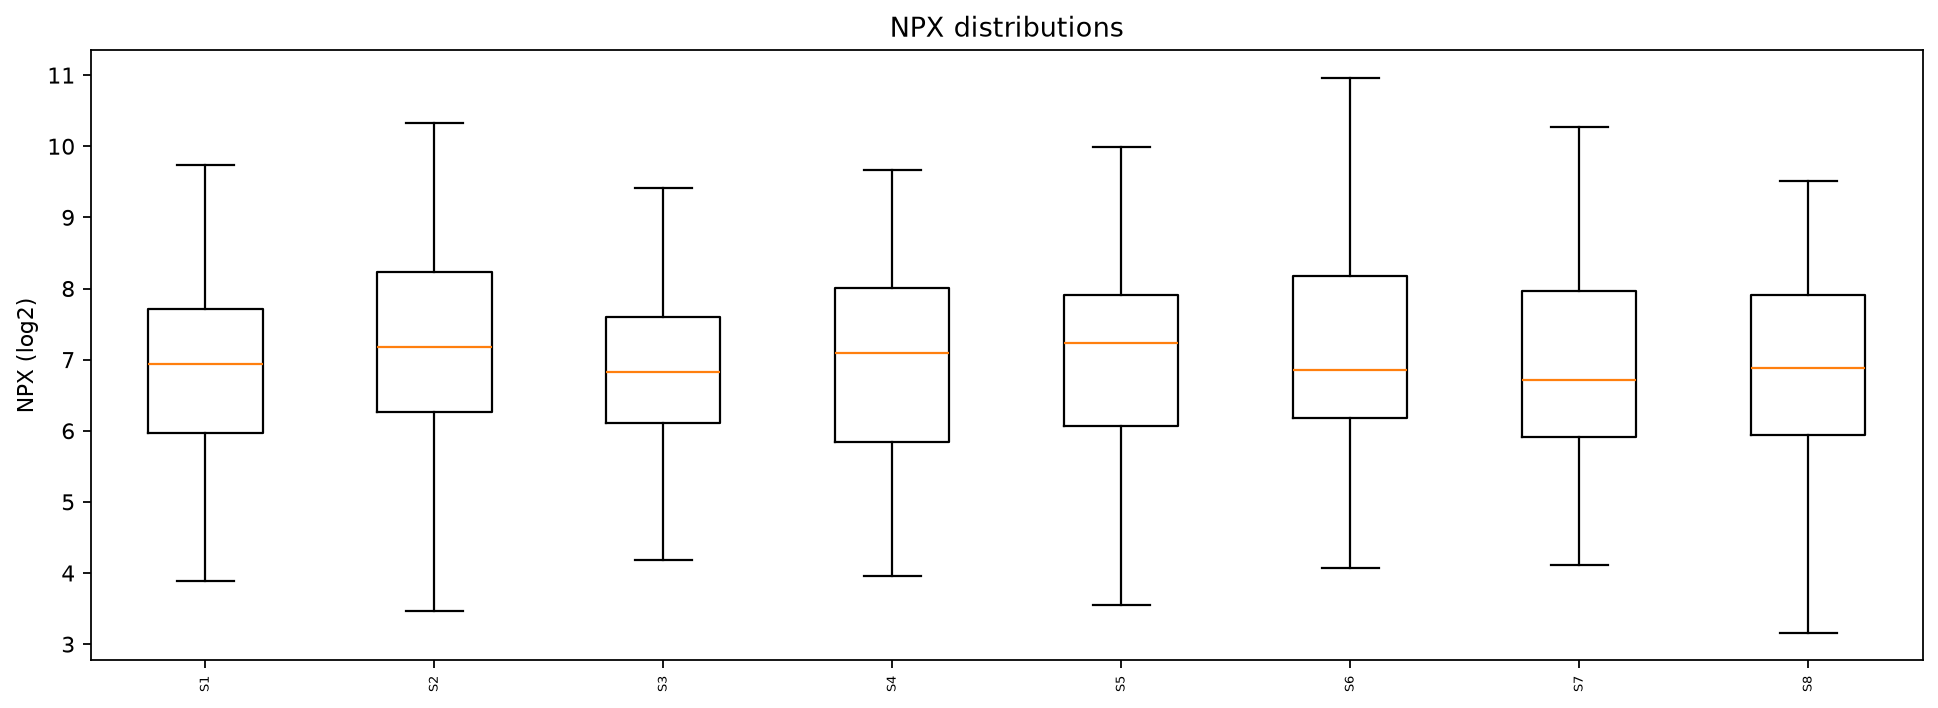

The table this chart was drawn from, first rows:
feature	S1	S2	S3	S4	S5	S6	S7	S8
SYN001	5.982	5.556	NA	8.737	5.151	8.151	6.949	7.07
SYN002	6.551	6.478	NA	5.212	6.795	8.831	5.169	6.791
SYN003	8.785	8.308	NA	6.005	7.488	8.462	7.217	7.142
SYN004	7.156	6.612	NA	6.129	6.112	4.07	6.058	7.643
SYN005	7.199	8.797	NA	8.088	5.425	5.981	5.406	8.277
SYN006	5.922	6.635	NA	7.399	7.274	8.795	6.715	7.117
SYN007	5.68	7.202	NA	6.579	7.466	6.793	9.16	7.521
SYN008	2.014	4.114	NA	6.652	6.207	5.046	8.855	8.252
SYN009	6.323	5.32	6.375	7.317	7.935	6.529	5.631	6.083
SYN010	7.266	5.666	8.258	7.801	7.809	9.132	8.138	6.27
SYN011	9.278	7.309	5.068	7.778	5.726	6.225	6.592	5.556
SYN012	5.873	7.116	5.893	7.305	4.997	7.248	7.41	4.611
SYN013	7.517	8.818	6.651	6.033	6.453	7.074	4.755	8.163
SYN014	4.334	8.09	6.084	8.876	7.297	7.107	5.813	4.385
SYN015	7.556	8.335	7.324	7.106	5.862	5.502	4.107	6.914
SYN016	5.444	8.868	6.403	8.72	7.734	8.309	6.625	7.313
SYN017	7.2	9.954	7.377	5.779	7.82	7.61	6.104	5.937
SYN018	7.67	9.237	6.372	4.503	6.174	6.195	6.517	6.479
SYN019	4.319	7.916	8.822	6.673	9.997	10.96	7.213	9.223
SYN020	3.894	8.264	8.07	8.417	3.265	7.234	5.605	6.116
SYN021	6.939	7.991	8.027	8.667	8.22	8.497	5.609	6.509
SYN022	7.695	8.314	6.959	8.331	7.554	5.812	5.961	7.011
SYN023	6.015	4.401	6.189	4.268	7.354	8.334	5.709	7.533
SYN024	7.436	6.653	6.718	9.421	9.505	7.452	6.035	5.785
SYN025	7.419	7.147	4.648	8.191	5.897	8.554	12.16	7.793
SYN026	4.507	7.957	5.661	5.373	6.757	6.431	7.283	5.105
SYN027	5.114	5.248	7.344	6.212	7.586	8.746	5.665	5.494
SYN028	6.75	5.986	6.263	8.14	7.142	6.107	9.228	7.916
SYN029	7.226	8.198	5.159	6.499	8.708	6.898	5.471	5.117
SYN030	6.208	8.724	7.25	7.332	7.218	5.687	6.548	6.251
SYN031	7.297	7.445	8.18	5.758	6.243	9.827	6.038	6.27
SYN032	8.03	10.33	5.894	7.577	6.537	6.484	5.103	5.811
SYN033	6.693	5.975	6.832	7.387	8.302	6.849	6.709	6.433
SYN034	9.411	7.66	5.924	4.528	5.752	7.381	7.701	6.515
SYN035	7.027	6.726	4.82	6.855	4.767	6.45	5.708	8.436
SYN036	9.087	6.918	6.883	5.12	8.653	9.154	5.233	7.353
SYN037	5.258	8.484	4.707	8.577	8.122	7.858	8.281	5.497
SYN038	9.328	8.266	7.587	7.074	7.596	5.208	6.378	6.847
SYN039	5.931	6.212	7.284	7.148	4.718	5.847	9.317	7.111
SYN040	5.943	8.37	6.339	7.162	7.156	4.352	7.216	6.302
SYN041	7.272	6.757	6.61	8.635	8.692	7.186	8.006	8.812
SYN042	7.902	6.059	6.962	6.049	8.98	5.216	6.591	4.503
SYN043	5.295	6.032	6.9	7.902	6.498	6.796	6.832	9.513
SYN044	5.353	7.699	7.679	5.604	7.731	6.281	6.074	7.97
SYN045	6.116	6.454	5.397	7.249	6.501	6.73	4.89	9.39
SYN046	6.682	6.419	7.464	5.883	5.818	6.369	6.622	9.443
SYN047	8.636	8.508	6.876	5.751	7.249	6.741	6.459	7.006
SYN048	7.559	7.2	6.827	5.532	4.816	7.322	7.944	5.006
SYN049	6.943	6.105	9.045	6.697	5.085	6.644	8.57	6.15
SYN050	7.76	3.467	6.813	6.362	8.774	6.589	7.22	8.332
SYN051	7.16	6.112	9.411	9.665	8.394	5.834	8.113	7.839
SYN052	7.359	7.905	6.931	5.495	6.293	6.486	7.243	6.05
SYN053	7.927	9.247	5.523	7.985	3.557	6.666	7.713	7.16
SYN054	5.783	6.629	8.699	5.285	8.261	5.423	5.083	8.247
SYN055	6.266	7.246	7.324	8.108	7.195	7.048	10.26	5.944
SYN056	5.771	4.86	6.519	5.23	6.408	4.762	9.876	4.942
SYN057	8.304	7.312	8.396	7.076	8.163	6.996	9.672	7.168
SYN058	5.327	6.562	7.17	8.181	7.746	5.766	5.951	8.478
SYN059	6.542	6.572	3.048	8.376	6.989	6.859	6.133	7.907
SYN060	6.573	3.656	7.624	4.657	7.023	8.233	7.947	5.149
... 20 more rows
